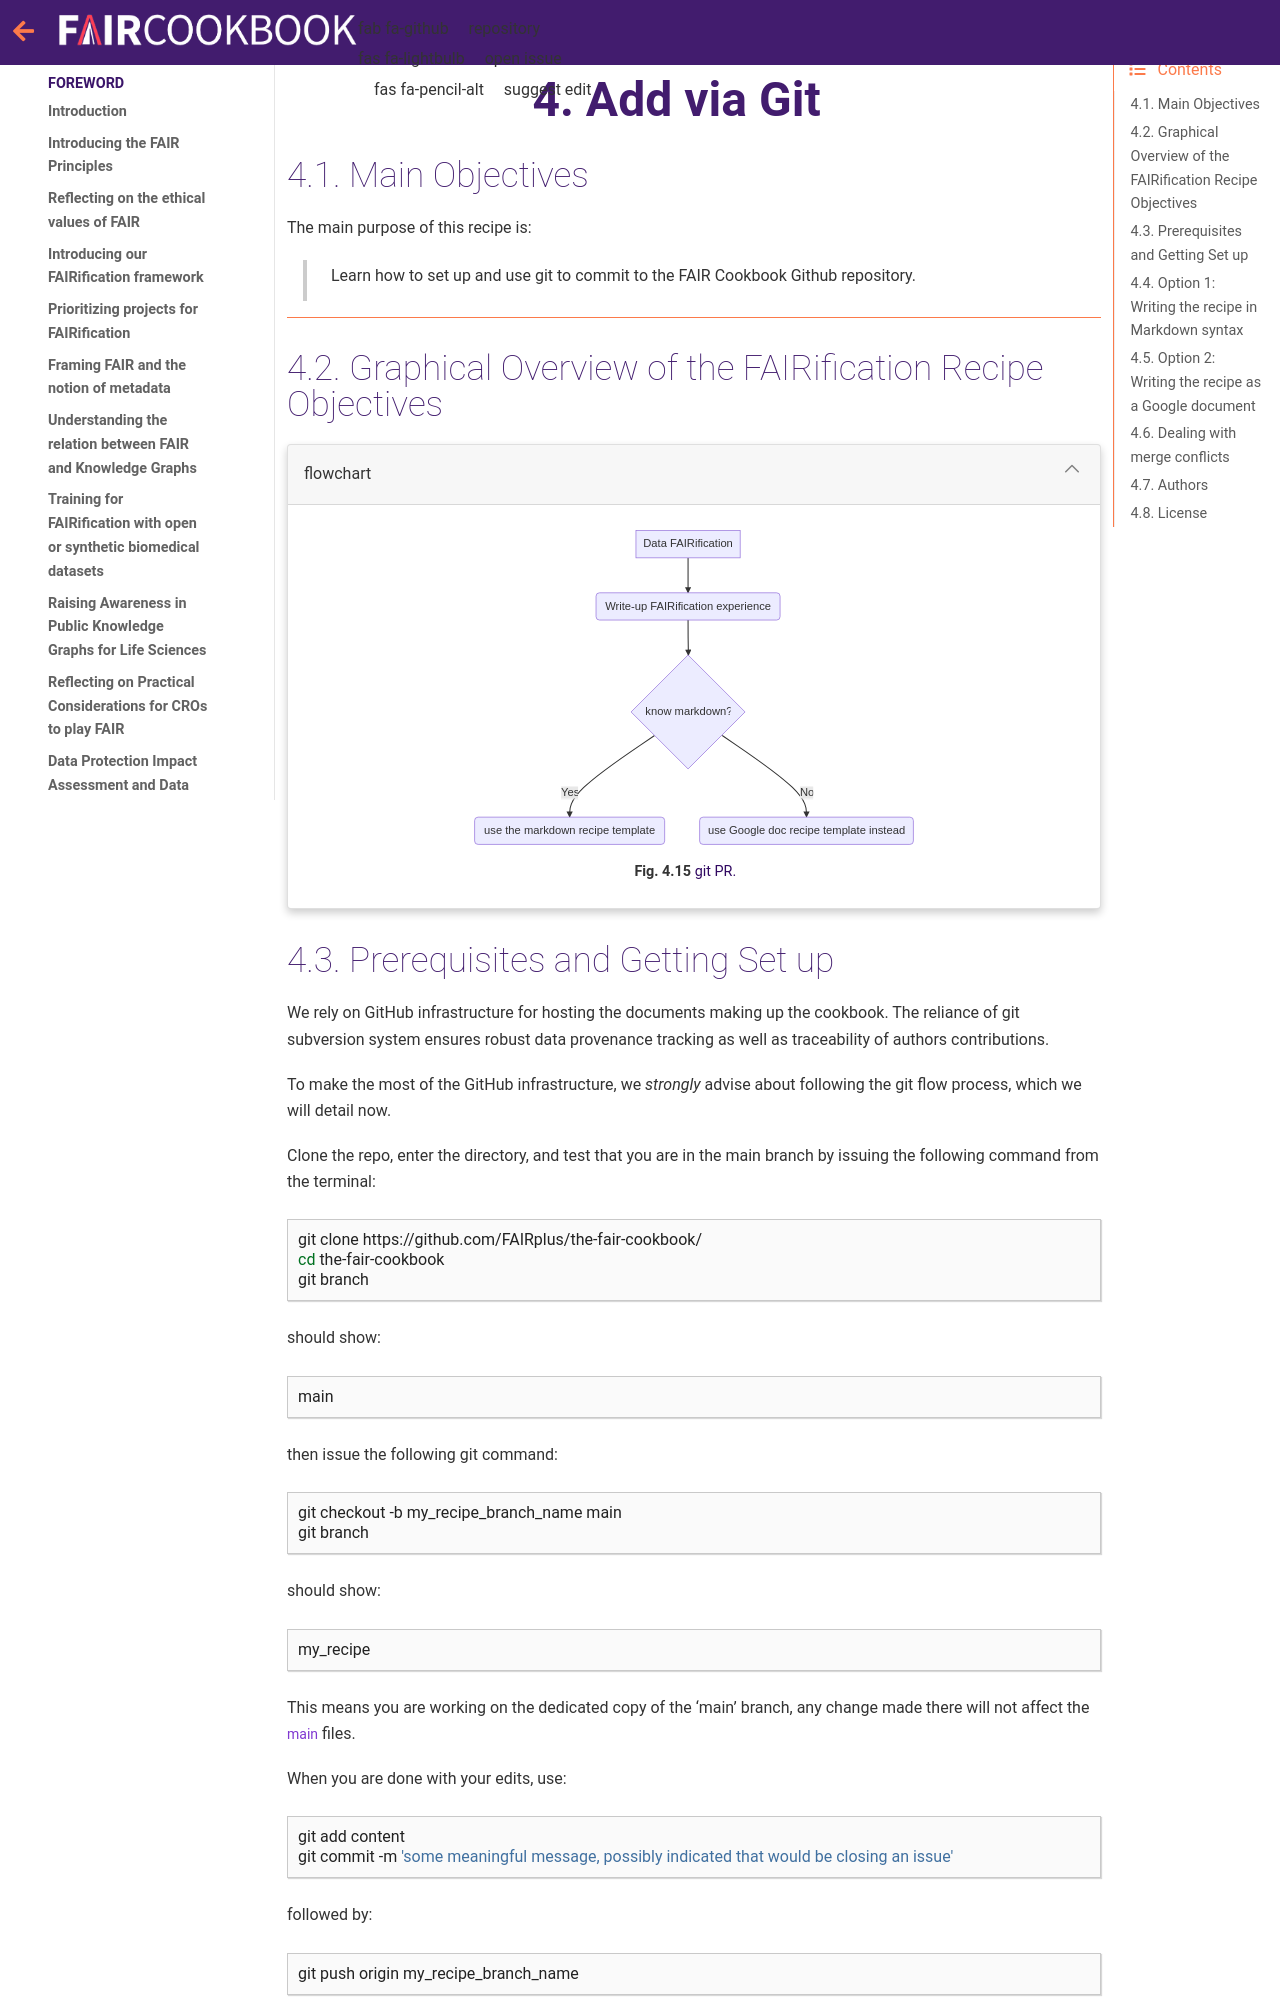

repository: FAIRplus/the-fair-cookbook · page: content/recipes/help/how-to-create-recipe-with-git.html · generator: jekyll

(fcb-help-recipe-git)=
# Add via Git

## Main Objectives 

The main purpose of this recipe is:

> Learn how to set up and use git to commit to the FAIR Cookbook Github repository.

---

## Graphical Overview of the FAIRification Recipe Objectives 


````{dropdown} flowchart
:open:
```{figure} fcb-recipe-via-git.svg
---
width: 450px
name: git PR
